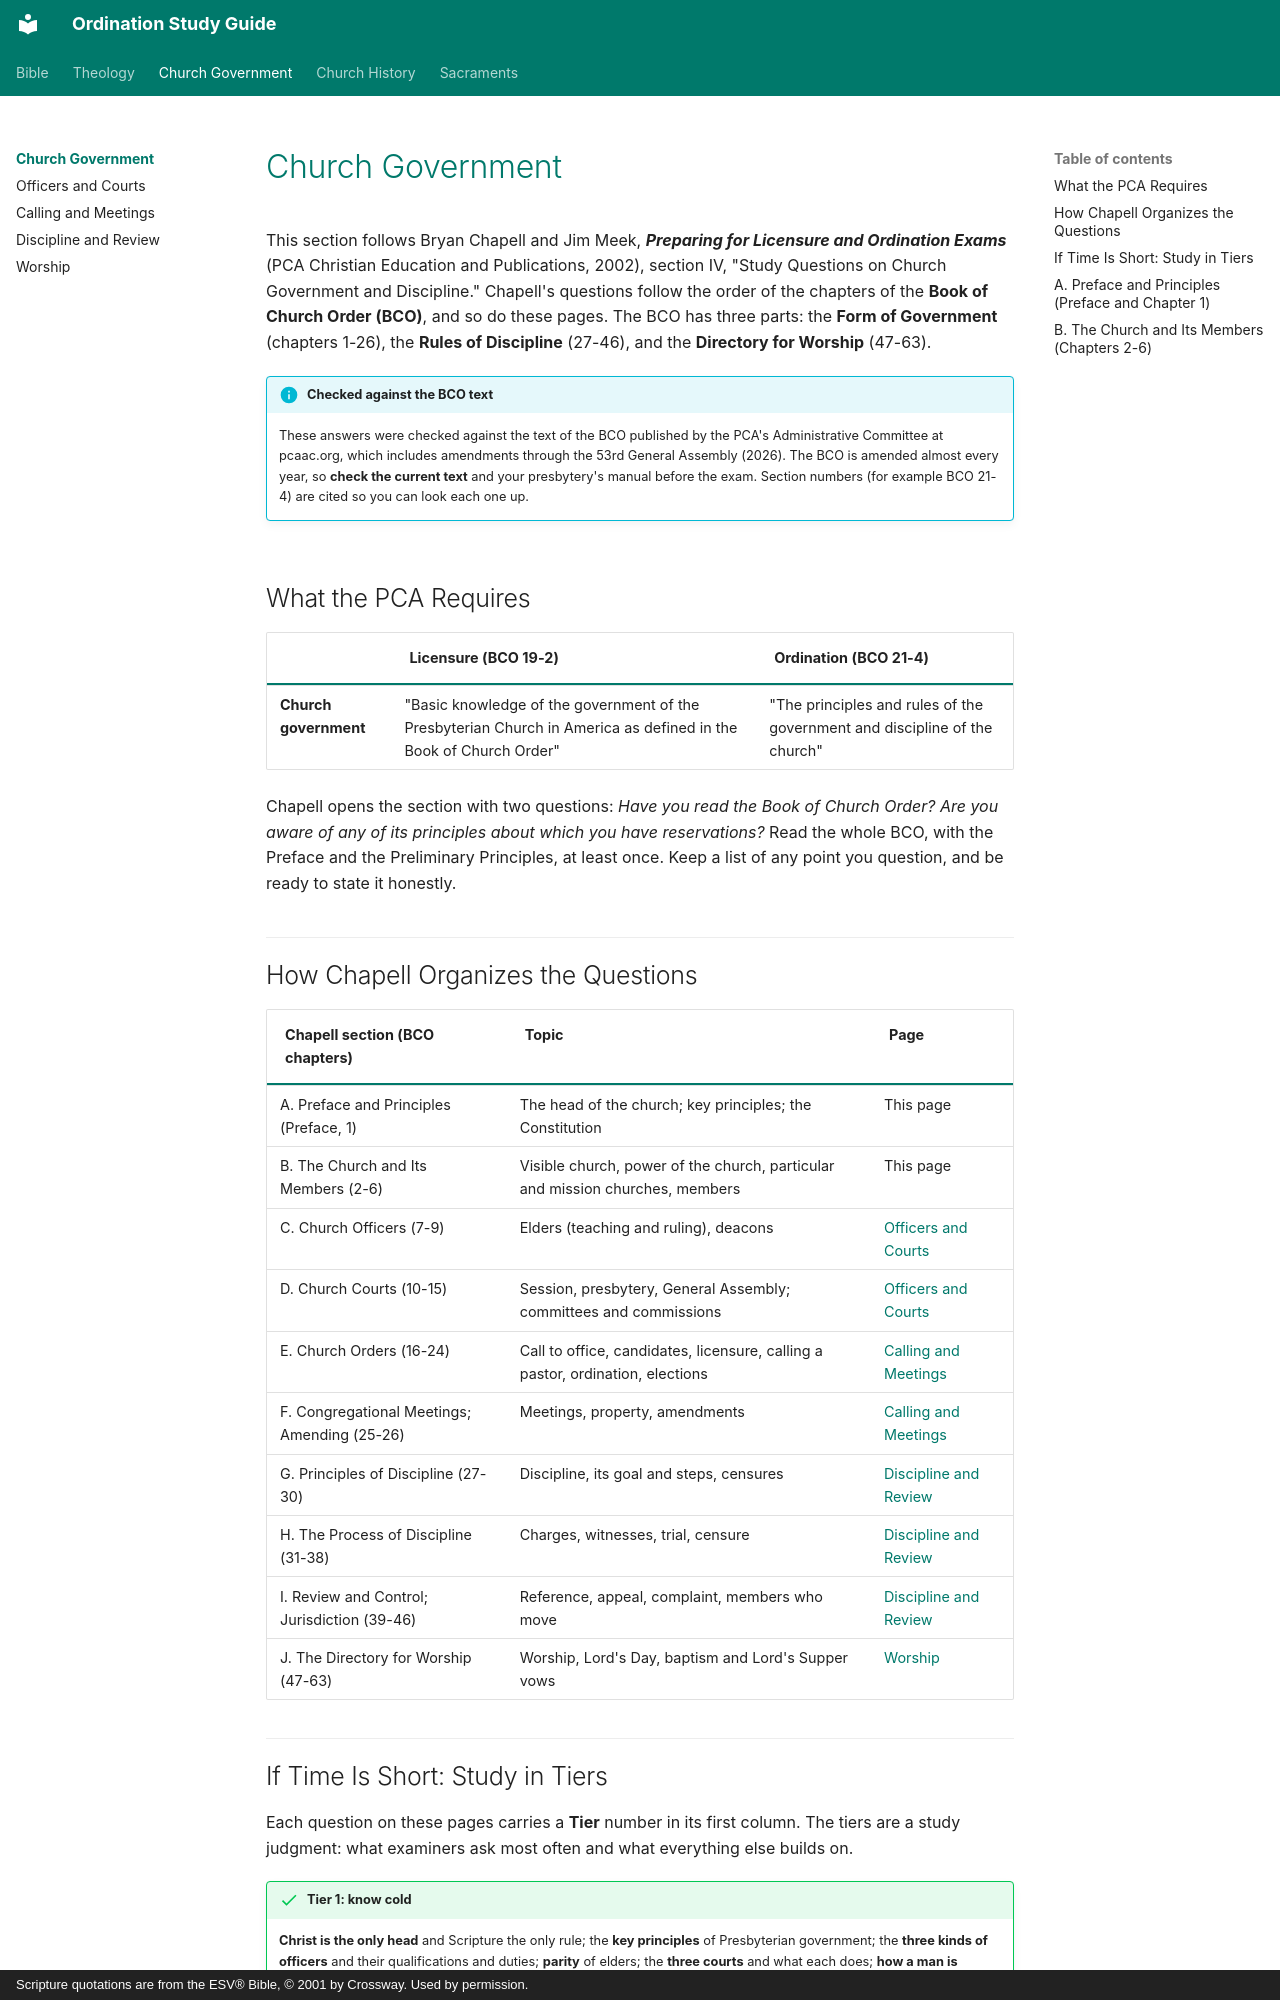

repository: schrjacob/bible-outlines · page: church-government/index.html · generator: mkdocs · copyright: Scripture quotations are from the ESV® Bible, © 2001 by Crossway. Used by permission.

# Church Government

<!-- cols:1 continuous -->

This section follows Bryan Chapell and Jim Meek, ***Preparing for Licensure and Ordination Exams*** (PCA Christian Education and Publications, 2002), section IV, "Study Questions on Church Government and Discipline." Chapell's questions follow the order of the chapters of the **Book of Church Order (BCO)**, and so do these pages. The BCO has three parts: the **Form of Government** (chapters 1-26), the **Rules of Discipline** (27-46), and the **Directory for Worship** (47-63).

!!! info "Checked against the BCO text"
    These answers were checked against the text of the BCO published by the PCA's Administrative Committee at pcaac.org, which includes amendments through the 53rd General Assembly (2026). The BCO is amended almost every year, so **check the current text** and your presbytery's manual before the exam. Section numbers (for example BCO 21-4) are cited so you can look each one up.

## What the PCA Requires

| | Licensure (BCO 19-2) | Ordination (BCO 21-4) |
|---|---|---|
| **Church government** | "Basic knowledge of the government of the Presbyterian Church in America as defined in the Book of Church Order" | "The principles and rules of the government and discipline of the church" |

Chapell opens the section with two questions: *Have you read the Book of Church Order? Are you aware of any of its principles about which you have reservations?* Read the whole BCO, with the Preface and the Preliminary Principles, at least once. Keep a list of any point you question, and be ready to state it honestly.

## How Chapell Organizes the Questions

<!-- docx-skip -->
| Chapell section (BCO chapters) | Topic | Page |
|---|---|---|
| A. Preface and Principles (Preface, 1) | The head of the church; key principles; the Constitution | This page |
| B. The Church and Its Members (2-6) | Visible church, power of the church, particular and mission churches, members | This page |
| C. Church Officers (7-9) | Elders (teaching and ruling), deacons | [Officers and Courts](officers-courts.md) |
| D. Church Courts (10-15) | Session, presbytery, General Assembly; committees and commissions | [Officers and Courts](officers-courts.md) |
| E. Church Orders (16-24) | Call to office, candidates, licensure, calling a pastor, ordination, elections | [Calling and Meetings](calling-meetings.md) |
| F. Congregational Meetings; Amending (25-26) | Meetings, property, amendments | [Calling and Meetings](calling-meetings.md) |
| G. Principles of Discipline (27-30) | Discipline, its goal and steps, censures | [Discipline and Review](discipline.md) |
| H. The Process of Discipline (31-38) | Charges, witnesses, trial, censure | [Discipline and Review](discipline.md) |
| I. Review and Control; Jurisdiction (39-46) | Reference, appeal, complaint, members who move | [Discipline and Review](discipline.md) |
| J. The Directory for Worship (47-63) | Worship, Lord's Day, baptism and Lord's Supper vows | [Worship](worship.md) |
<!-- /docx-skip -->

## If Time Is Short: Study in Tiers

Each question on these pages carries a **Tier** number in its first column. The tiers are a study judgment: what examiners ask most often and what everything else builds on.

!!! success "Tier 1: know cold"
    **Christ is the only head** and Scripture the only rule; the **key principles** of Presbyterian government; the **three kinds of officers** and their qualifications and duties; **parity** of elders; the **three courts** and what each does; **how a man is called, examined, and ordained**; the **goal and steps** of discipline (Matt. 18) and the **censures**; and the **elements of worship** and who admits to the Lord's Supper.

!!! warning "Tier 2: second pass"
    The **powers of church and state compared**; **mission churches**; the **members of each court** and how churches and ministers are received; **committees** versus **commissions**; **candidates, licentiates, and internship**; **dissolving a pastoral relation**; **congregational meetings** and **property**; and **review and control** (reference, appeal, complaint).

!!! note "Tier 3: if time allows"
    Details of amendment procedures; the **associate member**; the **permanent committees** of the General Assembly; and the finer points of procedure.
